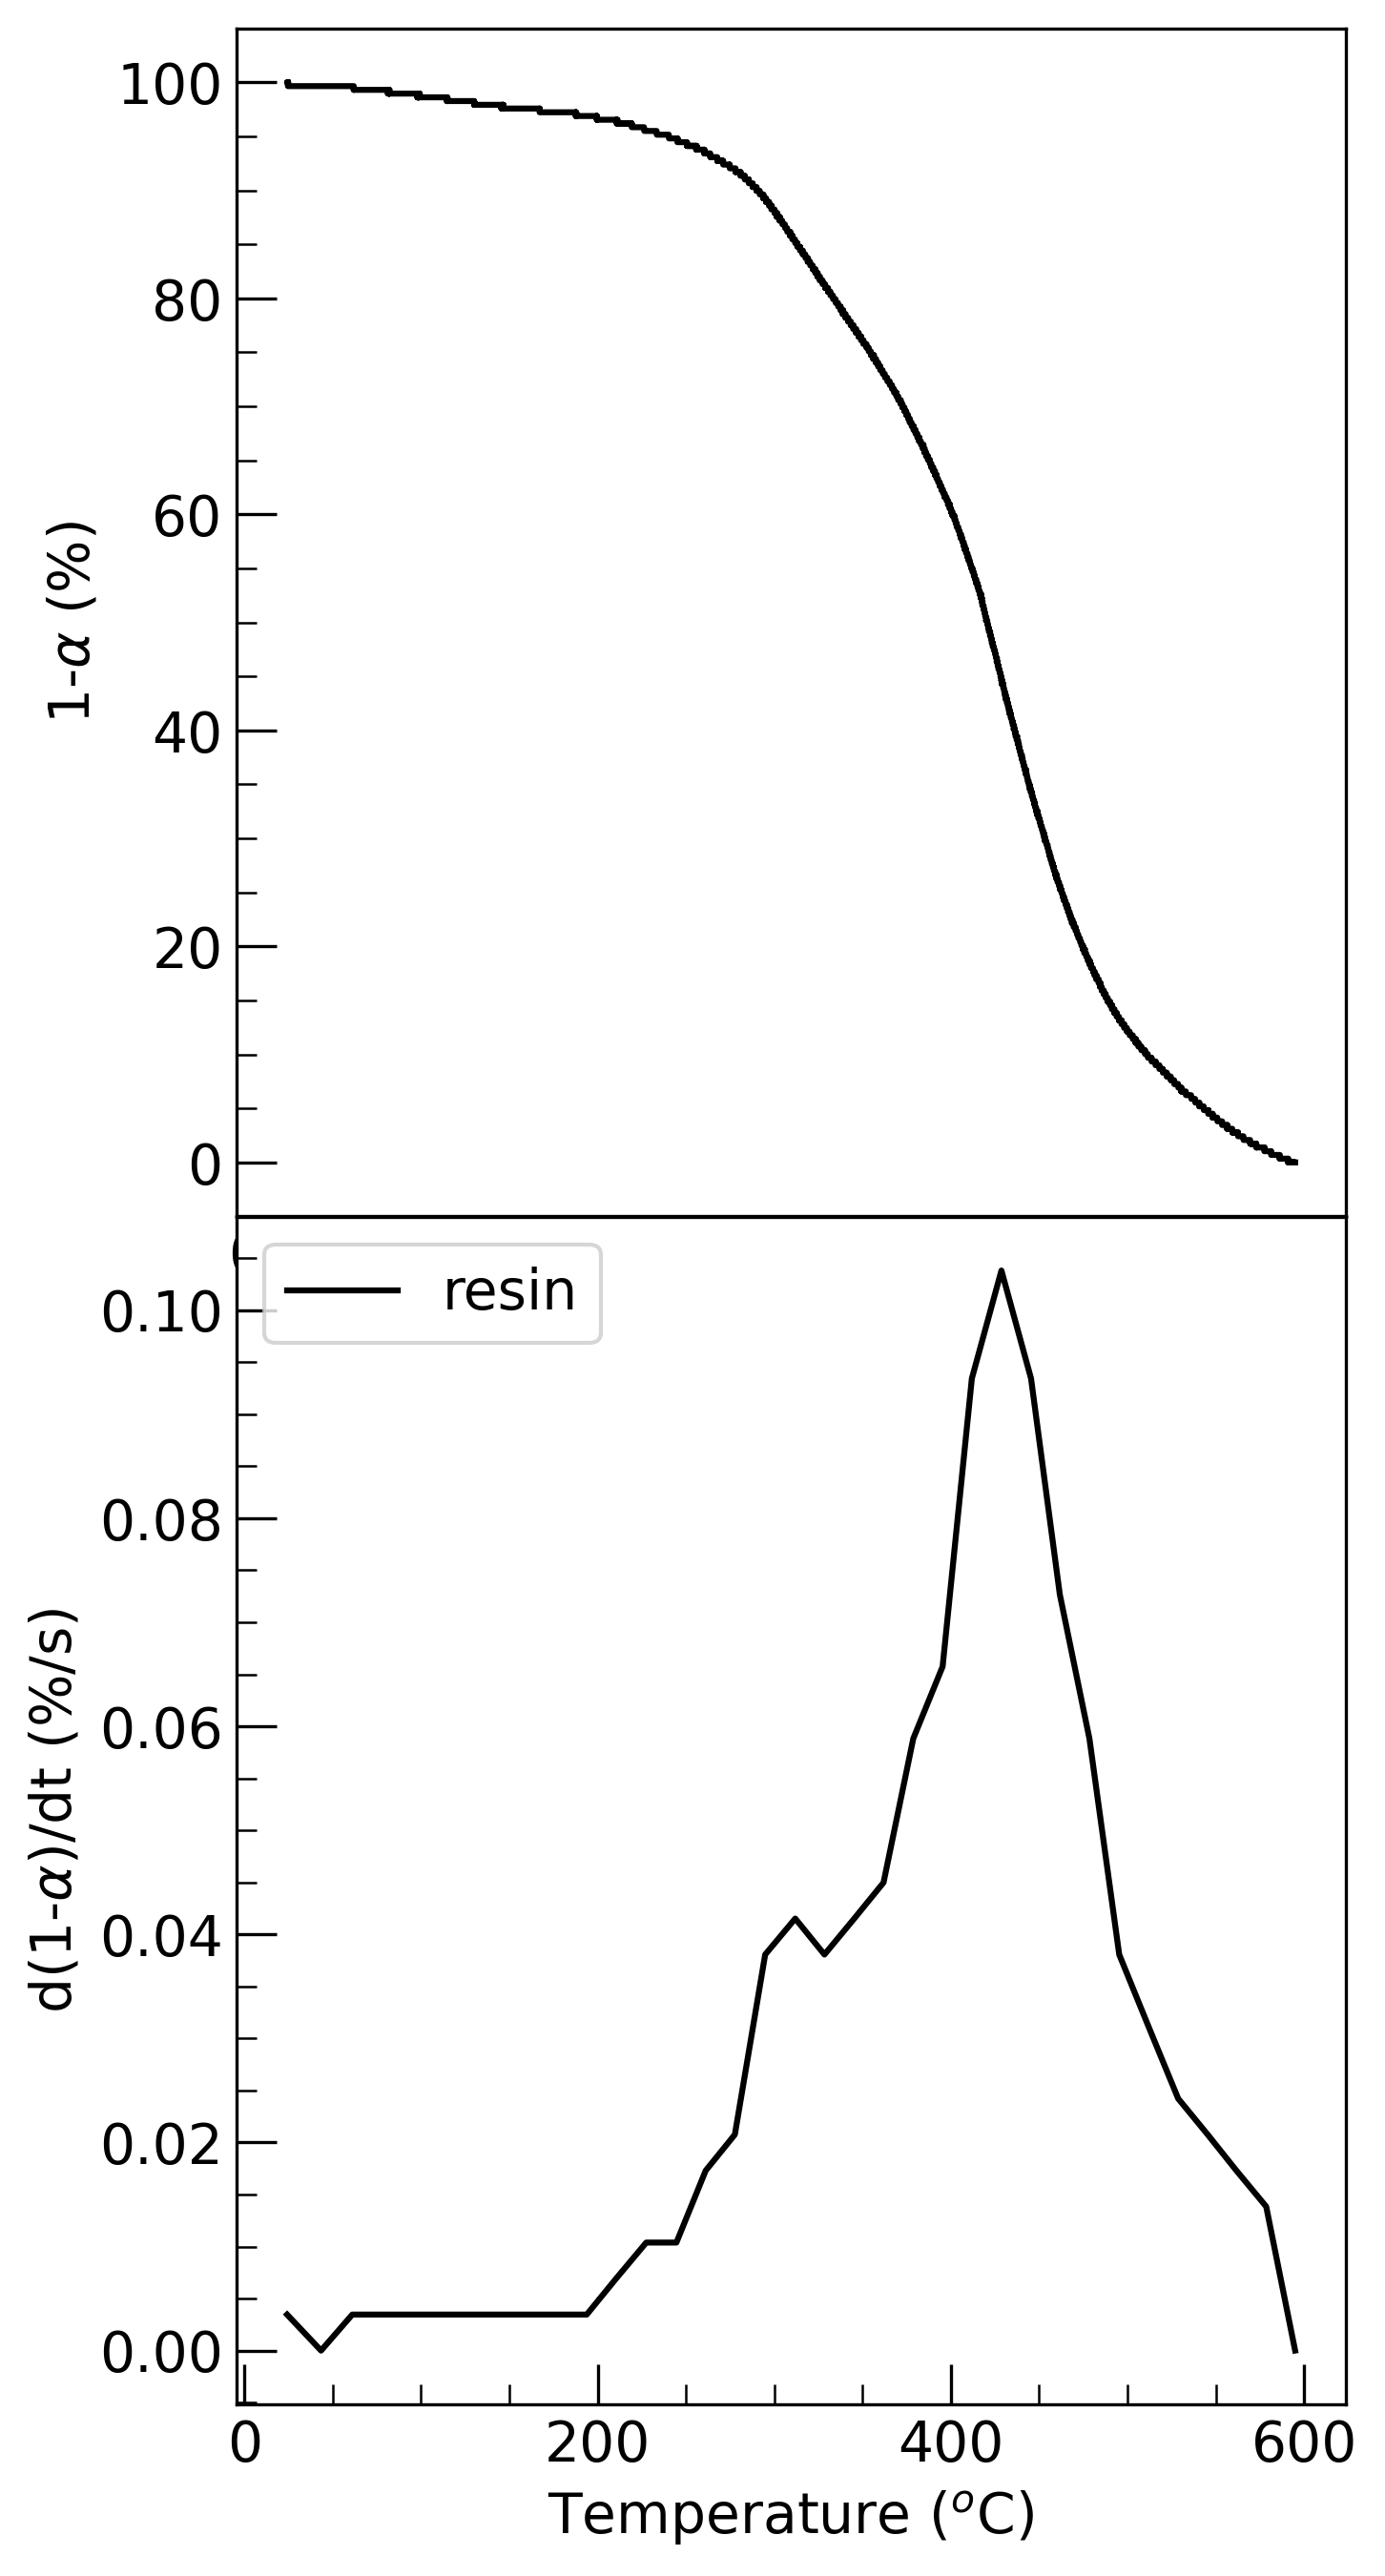

Write the Python code that produced this figure.
import os
import pandas as pd
import numpy as np
import matplotlib as mpl
import matplotlib.pyplot as plt
import matplotlib.gridspec as gridspec

# fix font to 14 and make it so it's editable PDF
mpl.rcParams['pdf.fonttype'] = 42
mpl.rcParams['font.size'] = 14

# %% detecting file
filename = 'tga.csv'
for f in os.listdir(r'C:/Users/konar/.spyder-py3'):
    if f == filename:
        print('the file exists')
        break
    else:
        print('file not found')
        
# %%
df = pd.read_csv(filename) #grab data

damp = 1000 #affects the smoothness of graph, useful for derivatives

x1 = df['Time']
damp_x1 = x1[::damp] #damped

x2 = df['Temp']
damp_x2 = x2[::damp] #damped

y1 = df['m']

#calculating residue content
wi = y1[0] #initial sample weight
wr = y1[len(y1)-1] #final residue weight
y2 = 100-(((wi-y1)/(wi-wr))*100) # #residue = 100 - %conversion
damp_y2 = y2[::damp] #damped

damp_y2_diff = np.diff(damp_y2) # using NumPy function to find difference 
damp_x1_diff = np.diff(damp_x1) # between damped elements 

damp_y3 = damp_y2_diff/damp_x1_diff # 1st derivative of mass w.r.t. time
damp_y3 = np.append(damp_y3,0) # number of elements on both axes should be equal
damp_y3 = -damp_y3 # just following the convention

#%%

#Prepare multipanel plot 
fig = plt.figure(1, figsize=(5, 11))
#prepare grid
gs = gridspec.GridSpec(10,5)
#determine gap dimentions
gs.update(hspace=0.0005)

#%% TGA
xtr_subplot = fig.add_subplot(gs[0:5,0:5])
plt.plot(x2,y2, label='resin',c='black')

plt.minorticks_on()
plt.tick_params(which='minor', direction='in', length=5, 
                bottom=False, top=False, left=True, right=False)

plt.tick_params(which='major', direction='in', length=10, 
                bottom=False, top=False, left=True, right=False)

plt.tick_params(labelbottom=True, labeltop=False,
                labelleft=True, labelright=False)
plt.ylabel(r'1-$\alpha$ (%)')

#%% DTG
xtr_subplot = fig.add_subplot(gs[5:10,0:5])
plt.plot(damp_x2,damp_y3, label='resin',c='black')

plt.minorticks_on()
plt.tick_params(which='minor', direction='in', length=5, 
                bottom=True, top=False, left=True, right=False)

plt.tick_params(which='major', direction='in', length=10, 
                bottom=True, top=False, left=True, right=False)

plt.tick_params(labelbottom=True, labeltop=False,
                labelleft=True, labelright=False)

plt.xlabel('Temperature ($^o$C)')
plt.ylabel(r'd(1-$\alpha$)/dt (%/s)')

plt.legend()

plt.savefig('tga.png', dpi=300,bbox_inches="tight")
